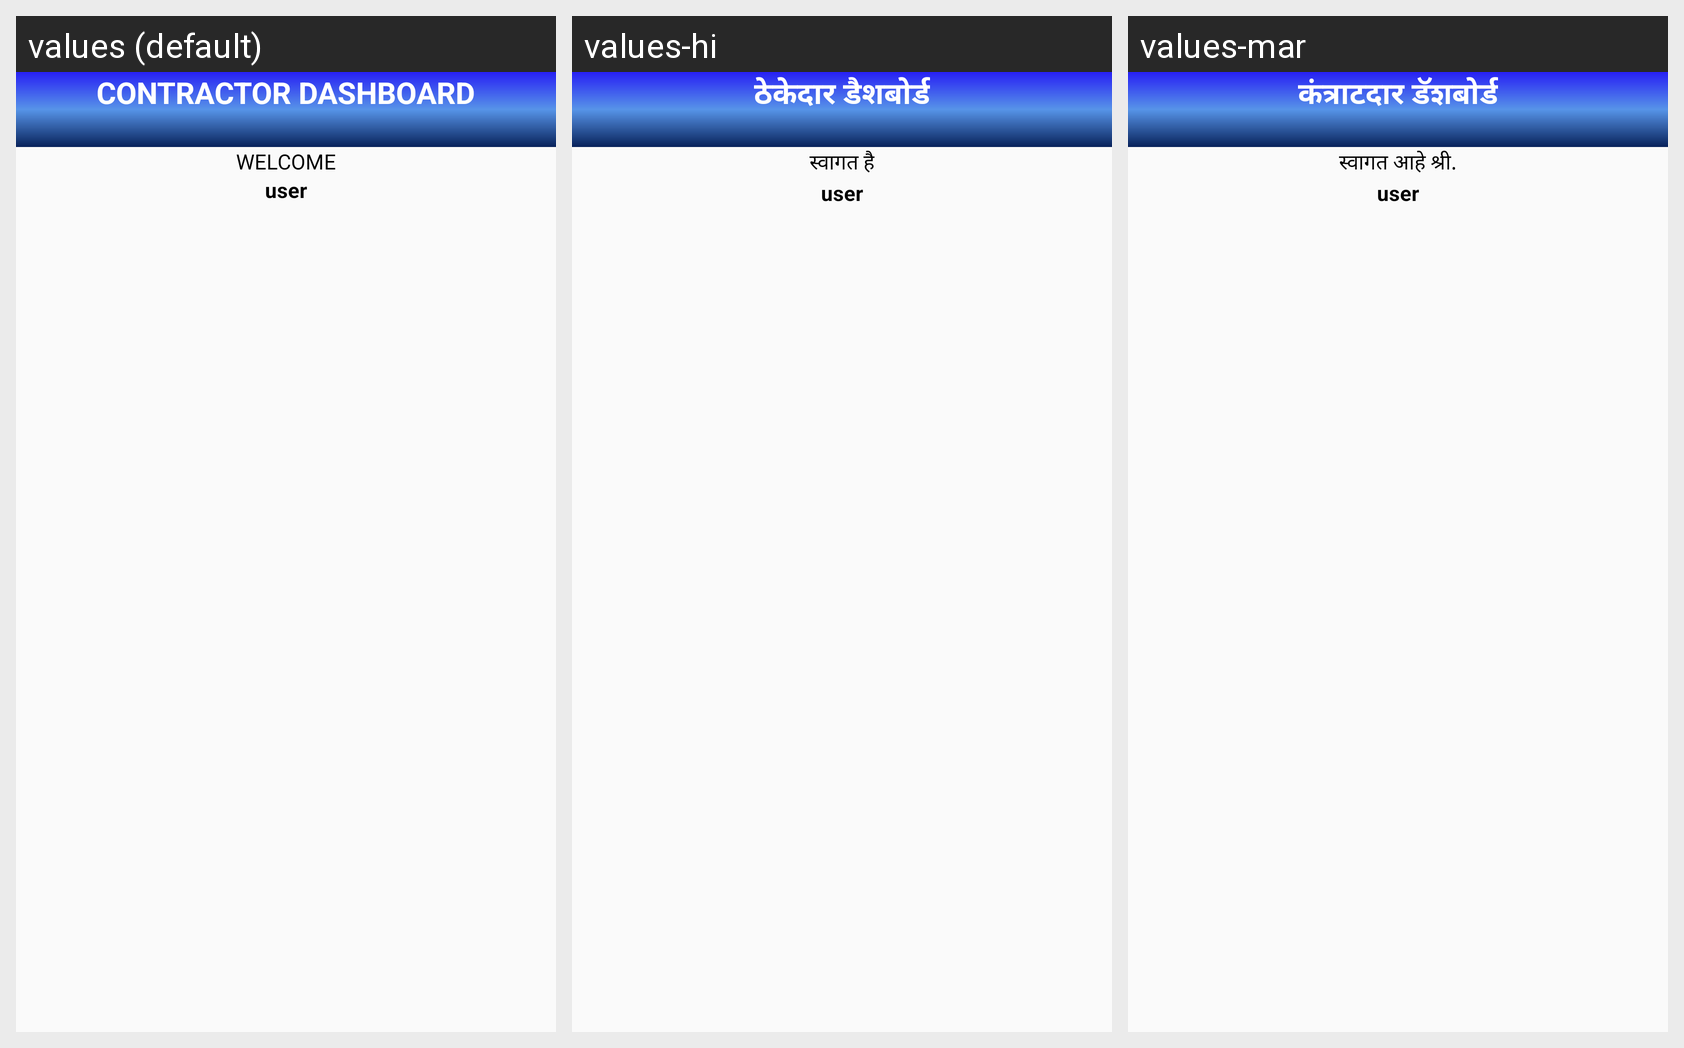

Translations of the strings shown on this Android screen, per locale in the grid:
Android screen res/layout/activity_contractor_profile.xml rendered under 3 locales, left to right: values (default), values-hi, values-mar. Device: Nexus 5 (rendered at 1080×1920; each locale shown at half size, 540×960, under a caption strip naming it); theme AppTheme.
Strings drawn on this screen, with the default value and each locale's value (text and hints the layout hard-codes, and strings that could not be matched under every locale, appear in the picture but are not listed):

contractordashboard
  values: CONTRACTOR DASHBOARD
  values-hi: ठेकेदार डैशबोर्ड
  values-mar: कंत्राटदार डॅशबोर्ड

registername
  values: WELCOME
  values-hi: स्वागत है
  values-mar: स्वागत आहे श्री.
